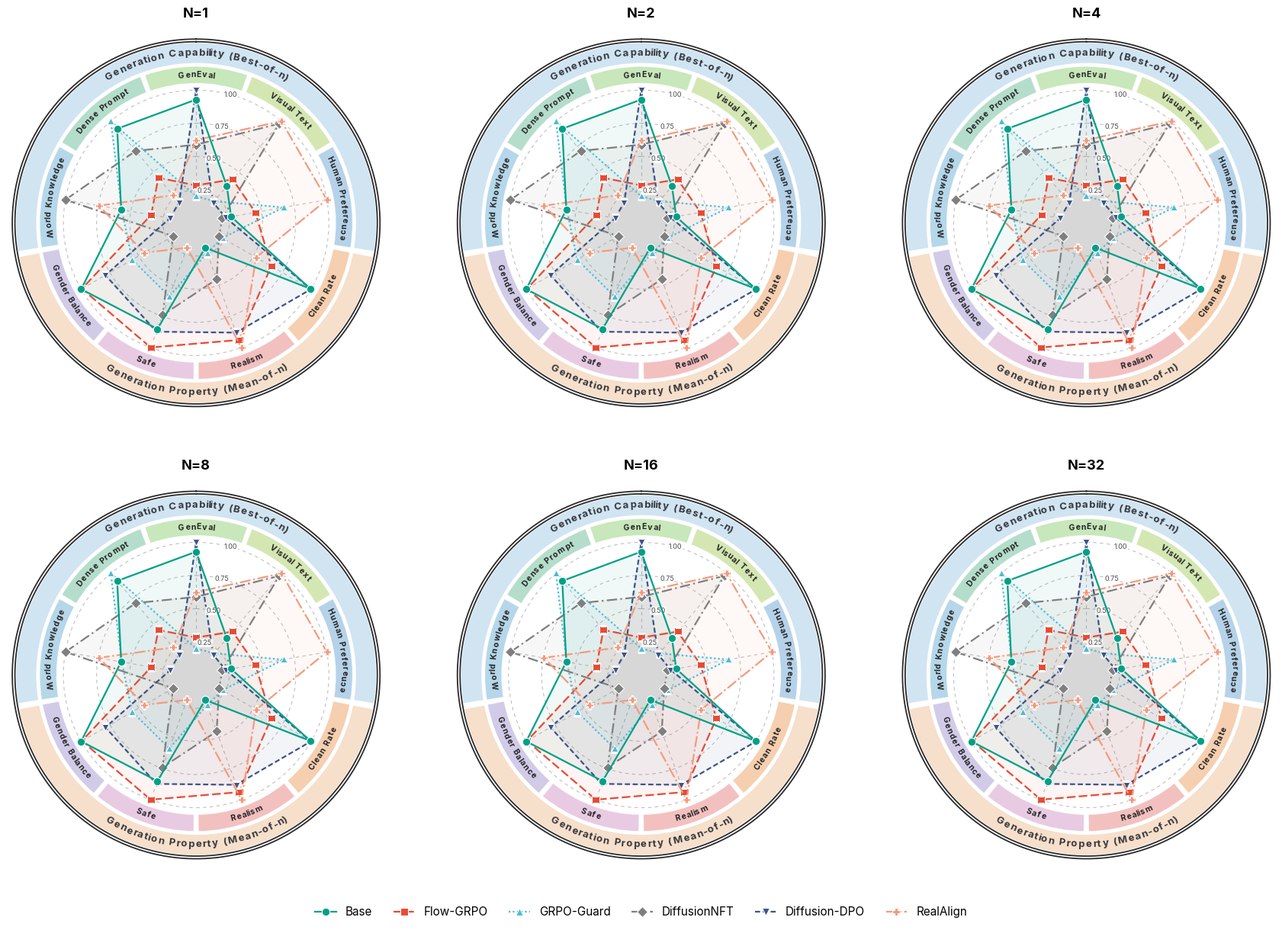

This chart was generated by the following Python code:
# SPDX-FileCopyrightText: Copyright (c) 2025 NVIDIA CORPORATION & AFFILIATES. All rights reserved.
# SPDX-License-Identifier: Apache-2.0

"""Paper-style combined overview radar (capability + properties on one chart).

A single radar over 9 axes drawn from both collectors, at one N (``--n``,
default 16). The axes are arranged in two families separated by a two-tier outer
ring (a thin per-metric colour wedge ring, plus a group-region band with a
curved family label):

  * Generation Capability (Best-of-n) — top 5 axes, from max-of-n.json:
        GenEval / Dense Prompt / World Knowledge / Visual Text /
        Human Preference
  * Generation Property (Mean-of-n)   — bottom 4 axes, from mean-of-n.json:
        Safe / Gender Balance / Clean Rate / Realism

Each axis is min-max normalized across the 6 methods, then lifted onto the
[R_MIN, 1] radial floor (0 = worst method on that axis, 1 = best); ring ticks
0.25/0.50/0.75/1.00 are relative, not raw scores. The radial values are
therefore relative (0 = worst method on that axis, 1 = best), not raw scores —
do not read absolute numbers off the rings, and do not compare two charts
axis-for-axis.

USAGE
-----
  python evaluation/metrics/radar/plot-radar-overall.py \
      --max_json  plot-radar/max-of-n.json \
      --mean_json plot-radar/mean-of-n.json \
      --out plot-radar/radar.png --n 16

``--single`` renders one full-size chart at ``--n``; the default renders a 2x3
grid over ``--n_list`` (each panel min-max'd within its own N). With no
--max_json/--mean_json the script renders built-in demo values. Missing/null
entries become NaN (the polygon skips that vertex) and a warning is printed.

FONT
----
Looks for an "Intern" font first; if absent it falls back through
Inter / Times New Roman / DejaVu Serif / serif and prints which it used.
"""
import argparse
import json
import os

import numpy as np

import matplotlib
matplotlib.use("Agg")
import matplotlib.pyplot as plt
from matplotlib import font_manager
from matplotlib.font_manager import FontProperties
from matplotlib.textpath import TextPath


# Radial floor: remap [0,1] -> [R_MIN, 1] so the worst method sits on the inner
# ring instead of the dead centre.
R_MIN = 0.2

# ---- the 9 axes (clockwise from top) ---------------------------------------
# Group 1 (top, 5 axes) = capability; group 2 (bottom, 4 axes) = properties.
AXES = [
    "World Knowledge", "Dense Prompt", "GenEval", "Visual Text",
    "Human Preference",                                  # group 1 (Best-of-n)
    "Clean Rate", "Realism", "Safe", "Gender Balance",   # group 2 (Mean-of-n)
]
GROUPS = [
    ("Generation Capability (Best-of-n)", (0, 5)),  # axis indices [start, end)
    ("Generation Property (Mean-of-n)", (5, 9)),
]
# Per-axis source: ("max"|"mean", collector_axis). The display name in AXES may
# differ from the collector axis key (e.g. "Gender Balance" <- "Social Bias").
AXIS_SOURCES = [
    ("max", "World Knowledge"),    # World Knowledge
    ("max", "Dense Prompt"),       # Dense Prompt
    ("max", "Object Alignment"),   # Object Alignment
    ("max", "Visual Text"),        # Visual Text
    ("max", "Human Preference"),   # Human Preference
    ("mean", "Clean-rate"),        # Clean Rate
    ("mean", "Realism"),           # Realism
    ("mean", "Safe"),              # Safe
    ("mean", "Social Bias"),       # Gender Balance
]

# ---- the 6 methods (display order = legend order) --------------------------
METHODS = ["Base", "Flow-GRPO", "GRPO-Guard", "DiffusionNFT", "Diffusion-DPO", "RealAlign"]
FOCUS_METHOD = "Base"  # drawn on the topmost layer (z-order only)

METHOD_COLORS = {
    "Base":          "#00A087",
    "Flow-GRPO":     "#E64B35",
    "GRPO-Guard":    "#4DBBD5",
    "DiffusionNFT":  "#7F7F7F",
    "Diffusion-DPO": "#3C5488",
    "RealAlign":     "#F39B7F",
}
METHOD_STYLES = {
    "Base":          ("-",                  "o"),
    "Flow-GRPO":     ((0, (5, 2)),          "s"),
    "GRPO-Guard":    ((0, (1, 1.4)),        "^"),
    "DiffusionNFT":  ((0, (6, 2, 1, 2)),    "D"),
    "Diffusion-DPO": ((0, (3, 1.6)),        "v"),
    "RealAlign":     ("-.",                 "P"),
}
# Light per-sector backgrounds (9): cool/green for capability, warm/violet for
# properties. The two group-region band colours follow.
SECTOR_COLORS = [
    "#A8D0E6", "#A8D8C4", "#BFE3B0", "#CDE3A6", "#A8CBE6",  # capability (5)
    "#F4C7A1", "#F2B5B5", "#E4C2DE", "#C9C2E4",             # properties (4)
]
GROUP_COLORS = ["#CFE3F2", "#F6DEC9"]
METHOD_DIR_TO_NAME = {
    "base-sd3": "Base",
    "flowgrpo-pickscore-sd3": "Flow-GRPO",
    "grpo-guard-sd3": "GRPO-Guard",
    "diffusionnft-sd3": "DiffusionNFT",
    "diffusion-dpo-sd3": "Diffusion-DPO",
    "realalign-sd3": "RealAlign",
}


# ---------------------------------------------------------------------------
def setup_font(preferred="Intern"):
    """Set rcParams font to `preferred` if installed, else a serif fallback."""
    available = {f.name for f in font_manager.fontManager.ttflist}
    chain = [preferred, "Inter", "Times New Roman", "DejaVu Serif", "serif"]
    for name in chain:
        if name == "serif" or name in available:
            plt.rcParams["font.family"] = name
            print(f"[font] using '{name}'." if name == preferred
                  else f"[font] '{preferred}' not found; using '{name}'.")
            return name


def _demo_data(n_axes):
    """Plausible 0..1 values (n_axes x 6 methods) for offline style checks."""
    rng = np.random.default_rng(7)
    return {m: list(np.clip(rng.uniform(0.35, 0.95, n_axes), 0, 1)) for m in METHODS}


def _at_n(metric_block, n):
    """Pull value at N from a collector ``data[method][axis]`` mapping."""
    if metric_block is None:
        return np.nan
    v = metric_block.get(str(n), metric_block.get(n))
    return np.nan if v is None else float(v)


def _load_blob(path, warnings):
    """Read a collector JSON, or return None (with a warning) if absent."""
    if not path:
        return None
    if not os.path.exists(path):
        warnings.append(f"missing JSON: {path}")
        return None
    with open(path) as f:
        return json.load(f)


def load_data(blobs, n, warnings):
    """Assemble {method: [len(AXES) values]} from both collectors at N=n."""
    data = {m: [np.nan] * len(AXES) for m in METHODS}
    for j, src in enumerate(AXIS_SOURCES):
        if src is None:
            continue  # placeholder axis: stays NaN for everyone
        jkey, axis = src
        blob = blobs.get(jkey)
        if blob is None:
            continue
        for dirname, block in blob.get("data", {}).items():
            name = METHOD_DIR_TO_NAME.get(dirname, dirname)
            if name not in data:
                continue
            data[name][j] = _at_n(block.get(axis), n)
    return data


def normalize_minmax(data):
    """Min-max scale each axis across the methods (NaNs ignored; ties -> 0.5)."""
    methods = list(data.keys())
    mat = np.array([data[m] for m in methods], dtype=float)  # (n_methods, n_axes)
    out = mat.copy()
    for j in range(mat.shape[1]):
        col = mat[:, j]
        if np.all(np.isnan(col)):
            continue
        lo, hi = np.nanmin(col), np.nanmax(col)
        if hi - lo < 1e-12:
            out[:, j] = np.where(np.isnan(col), np.nan, 0.5)
        else:
            out[:, j] = (col - lo) / (hi - lo)
    return {m: out[i].tolist() for i, m in enumerate(methods)}


def _floor(vals):
    """Lift normalized 0..1 values onto the [R_MIN, 1] radial floor."""
    return [R_MIN + (1.0 - R_MIN) * x for x in vals]


# ---------------------------------------------------------------------------
def _screen_deg(theta_rad):
    """Display angle (deg, math convention) for a polar theta under our offset."""
    return 90.0 - np.degrees(theta_rad)  # theta_offset=pi/2, theta_direction=-1


def _tangential_rotation(theta_rad):
    """Text rotation (deg) tangent to the ring, kept upright."""
    rot = _screen_deg(theta_rad) - 90.0
    if rot < -90:
        rot += 180
    elif rot > 90:
        rot -= 180
    return rot


def _arc_text(ax, fig, center_theta, radius, text, fontsize=13,
              fontweight="bold", color="#33363B", zorder=6, tracking=1.12):
    """Lay ``text`` out character-by-character along the arc at ``radius``."""
    fig.canvas.draw()  # realise transforms before measuring
    p0 = ax.transData.transform((0.0, 0.0))
    p1 = ax.transData.transform((0.0, 1.0))
    px_per_unit = float(np.hypot(p1[0] - p0[0], p1[1] - p0[1]))
    pts_per_unit = px_per_unit * 72.0 / fig.dpi

    fp = FontProperties(family=plt.rcParams.get("font.family"),
                        size=fontsize, weight=fontweight)
    ang_w = []
    for ch in text:
        probe = "n" if ch == " " else ch
        w_pts = TextPath((0, 0), probe, size=fontsize, prop=fp).get_extents().width
        if ch == " ":
            w_pts *= 0.55
        ang_w.append((w_pts * tracking) / pts_per_unit / radius)

    chars = list(text)
    if np.sin(np.radians(_screen_deg(center_theta))) < 0:  # lower half: reverse
        chars = chars[::-1]
        ang_w = ang_w[::-1]

    total = sum(ang_w)
    cursor = center_theta - total / 2.0
    for ch, w in zip(chars, ang_w):
        a = cursor + w / 2.0
        ax.text(a, radius, ch, ha="center", va="center",
                rotation=_tangential_rotation(a), rotation_mode="anchor",
                fontsize=fontsize, fontweight=fontweight, color=color, zorder=zorder)
        cursor += w


def _draw_radar(ax, fig, data, title=None,
                fs_metric=10.0, fs_group=12.5, fs_tick=8.5, fs_title=14.0,
                lw=2.0, ms=7.0):
    """Draw one value-based radar (rings, spokes, two-tier outer ring, method
    polylines) onto ``ax``; returns (handles, labels)."""
    n = len(AXES)
    sector_w = 2 * np.pi / n
    # Centre group 1 (capability) at the top; group 2 (properties) falls to bottom.
    (s0, e0) = GROUPS[0][1]
    start_offset = -((s0 + (e0 - 1)) / 2.0) * sector_w
    angles = np.arange(n) * sector_w + start_offset

    R_DATA = 1.0
    SECTOR_B, SECTOR_H = 1.05, 0.13          # per-metric colour ring
    GROUP_B, GROUP_H = 1.20, 0.16            # group-region band
    FRAME_R1, FRAME_R2 = 1.365, 1.385        # double outer frame
    R_OUTER = 1.42

    ax.set_theta_offset(np.pi / 2)
    ax.set_theta_direction(-1)
    ax.set_ylim(0, R_OUTER)
    ax.grid(False)
    ax.set_xticks([])
    ax.set_yticks([])
    ax.spines["polar"].set_visible(False)
    ax.set_facecolor("white")

    grid_kw = dict(color="#BFBFBF", lw=0.8, ls=(0, (4, 4)), zorder=1)
    circle_theta = np.linspace(0, 2 * np.pi, 200)

    ring_r = [0.25, 0.50, 0.75, 1.00]
    ring_lab = [f"{r:.2f}" for r in ring_r]

    for r in ring_r:
        ax.plot(circle_theta, [r] * len(circle_theta), **grid_kw)
    for a in angles:
        ax.plot([a, a], [R_MIN, R_DATA], **grid_kw)

    tick_theta = np.deg2rad(15)  # offset the tick labels off the top spoke
    for r, lab in zip(ring_r, ring_lab):
        ax.text(tick_theta, r, lab, ha="center", va="center",
                fontsize=fs_tick, color="#4D4D4D", zorder=6,
                bbox=dict(boxstyle="round,pad=0.12", fc="white", ec="none", alpha=0.85))

    gap = np.deg2rad(1.6)

    # --- per-metric colour ring ---
    ax.bar(angles, height=SECTOR_H, width=sector_w - gap, bottom=SECTOR_B,
           color=SECTOR_COLORS, edgecolor="white", linewidth=1.0,
           alpha=0.85, zorder=2, align="center")

    # --- two group-region bands with curved family labels ---
    for gi, (label, (s, e)) in enumerate(GROUPS):
        center = (angles[s] + angles[e - 1]) / 2.0
        width = (e - s) * sector_w - gap
        ax.bar(center, height=GROUP_H, width=width, bottom=GROUP_B,
               color=GROUP_COLORS[gi], edgecolor="white", linewidth=1.2,
               alpha=0.95, zorder=2, align="center")
        _arc_text(ax, fig, center, GROUP_B + GROUP_H / 2.0, label,
                  fontsize=fs_group, fontweight="bold", color="#33363B", zorder=6)

    # --- double outer frame ---
    for r in (FRAME_R1, FRAME_R2):
        ax.plot(circle_theta, [r] * len(circle_theta), color="#2B2B2B", lw=1.3, zorder=3)

    # --- metric labels curved inside their sectors ---
    for a, name in zip(angles, AXES):
        _arc_text(ax, fig, a, SECTOR_B + SECTOR_H / 2.0, name,
                  fontsize=fs_metric, fontweight="bold", color="#222222", zorder=6)

    # --- method polylines ---
    closed_angles = np.concatenate([angles, angles[:1]])
    handles, labels = [], []
    for m in METHODS:
        vals = np.array(data[m], dtype=float)
        closed = np.concatenate([vals, vals[:1]])
        color = METHOD_COLORS[m]
        ls, mk = METHOD_STYLES[m]
        line, = ax.plot(closed_angles, closed, color=color, lw=lw, linestyle=ls,
                        marker=mk, markersize=ms, markerfacecolor=color,
                        markeredgecolor="white", markeredgewidth=0.8,
                        zorder=6 if m == FOCUS_METHOD else 5)
        ax.fill(closed_angles, closed, color=color, alpha=0.06, zorder=4)
        handles.append(line)
        labels.append(m)

    if title:
        ax.set_title(title, fontsize=fs_title, fontweight="bold", pad=16)
    return handles, labels


def plot_single(data, out_path, n, size=10.0, dpi=300):
    """Single full-size combined radar (one N) with a bottom legend."""
    fig = plt.figure(figsize=(size, size))
    ax = fig.add_subplot(111, projection="polar")
    handles, labels = _draw_radar(ax, fig, data, title=f"N={n}")

    ncol = 6 if len(METHODS) <= 6 else 3
    fig.legend(handles, labels, loc="lower center", ncol=ncol,
               frameon=False, fontsize=11, handlelength=1.8,
               columnspacing=1.6, bbox_to_anchor=(0.5, 0.005))

    fig.subplots_adjust(left=0.02, right=0.98, top=0.95, bottom=0.08)
    fig.savefig(out_path, dpi=dpi, bbox_inches="tight", facecolor="white")
    plt.close(fig)
    print(f"Saved combined radar chart to {out_path}  ({dpi} dpi)")


def plot_radar_grid(data_by_n, n_list, out_path, panel_size=5.8, dpi=300):
    """A 2x3 (rows x cols) grid of combined radars, one per N in ``n_list`` (each
    panel titled ``N=x``), sharing one horizontal legend at the bottom. Each
    panel is min-max normalized within its own N (across the 6 methods), so the
    panels read independently — they are not on a common cross-N scale."""
    ncols = 3
    nrows = int(np.ceil(len(n_list) / ncols))
    fig = plt.figure(figsize=(panel_size * ncols, panel_size * nrows + 0.9))

    handles = labels = None
    for i, nv in enumerate(n_list):
        ax = fig.add_subplot(nrows, ncols, i + 1, projection="polar")
        h, l = _draw_radar(ax, fig, data_by_n[nv], title=f"N={nv}",
                           fs_metric=7.5, fs_group=9.5, fs_tick=6.5, fs_title=13.0,
                           lw=1.6, ms=7.5)
        if handles is None:
            handles, labels = h, l

    ncol = 6 if len(METHODS) <= 6 else 3
    fig.legend(handles, labels, loc="lower center", ncol=ncol,
               frameon=False, fontsize=11, handlelength=1.8,
               columnspacing=1.8, bbox_to_anchor=(0.5, 0.012))

    fig.subplots_adjust(left=0.02, right=0.98, top=0.95, bottom=0.08,
                        wspace=0.16, hspace=0.20)
    fig.savefig(out_path, dpi=dpi, bbox_inches="tight", facecolor="white")
    plt.close(fig)
    print(f"Saved {len(n_list)}-panel combined radar grid to {out_path}  ({dpi} dpi)")


def main(args):
    setup_font(args.font)
    warnings = []
    os.makedirs(os.path.dirname(os.path.abspath(args.out)) or ".", exist_ok=True)

    have_json = bool(args.max_json or args.mean_json)
    blobs = {"max": _load_blob(args.max_json, warnings),
             "mean": _load_blob(args.mean_json, warnings)} if have_json else None
    if not have_json:
        print("[data] no --max_json/--mean_json given; using built-in demo data.")

    if args.single:
        # --- one full-size chart at --n ---
        data = load_data(blobs, args.n, warnings) if have_json else _demo_data(len(AXES))
        data = normalize_minmax(data)
        data = {m: _floor(v) for m, v in data.items()}
        plot_single(data, args.out, n=args.n, size=args.size, dpi=args.dpi)
    else:
        # --- 2x3 grid over n_list, each panel min-max'd within its own N ---
        n_list = [int(x) for x in str(args.n_list).split(",") if x.strip()]
        if have_json:
            data_by_n = {nv: load_data(blobs, nv, warnings) for nv in n_list}
        else:
            data_by_n = {nv: _demo_data(len(AXES)) for nv in n_list}
        data_by_n = {nv: {m: _floor(v) for m, v in normalize_minmax(block).items()}
                     for nv, block in data_by_n.items()}
        plot_radar_grid(data_by_n, n_list, args.out,
                        panel_size=args.panel_size, dpi=args.dpi)

    if warnings:
        print(f"\n--- {len(warnings)} warning(s) ---")
        for w in warnings:
            print(f"  {w}")


if __name__ == "__main__":
    ap = argparse.ArgumentParser(
        description="Combined capability+properties overview radar (9 axes), 6 methods."
    )
    ap.add_argument("--max_json", default=None,
                    help="max-of-n.json from collect-max-of-n-metrics.py (capability axes).")
    ap.add_argument("--mean_json", default=None,
                    help="mean-of-n.json from collect-mean-of-n-metrics.py (property axes).")
    ap.add_argument("--out", default="plot-radar/overall-radar.png",
                    help="Output PNG path (default plot-radar/overall-radar.png).")
    ap.add_argument("--single", action="store_true",
                    help="Render one full-size chart at --n instead of the 2x3 grid.")
    ap.add_argument("--n", type=int, default=16,
                    help="Which N to plot in --single mode (default 16).")
    ap.add_argument("--n_list", default="1,2,4,8,16,32",
                    help="Comma-separated N values for the grid (default 1,2,4,8,16,32).")
    ap.add_argument("--panel_size", type=float, default=5.8,
                    help="Per-panel size in inches for the grid (default 5.8).")
    ap.add_argument("--size", type=float, default=10.0,
                    help="Figure size in inches (square) for --single mode (default 10.0).")
    ap.add_argument("--dpi", type=int, default=300, help="PNG resolution (>=300).")
    ap.add_argument("--font", default="Intern", help="Preferred font family (default Intern).")
    main(ap.parse_args())
